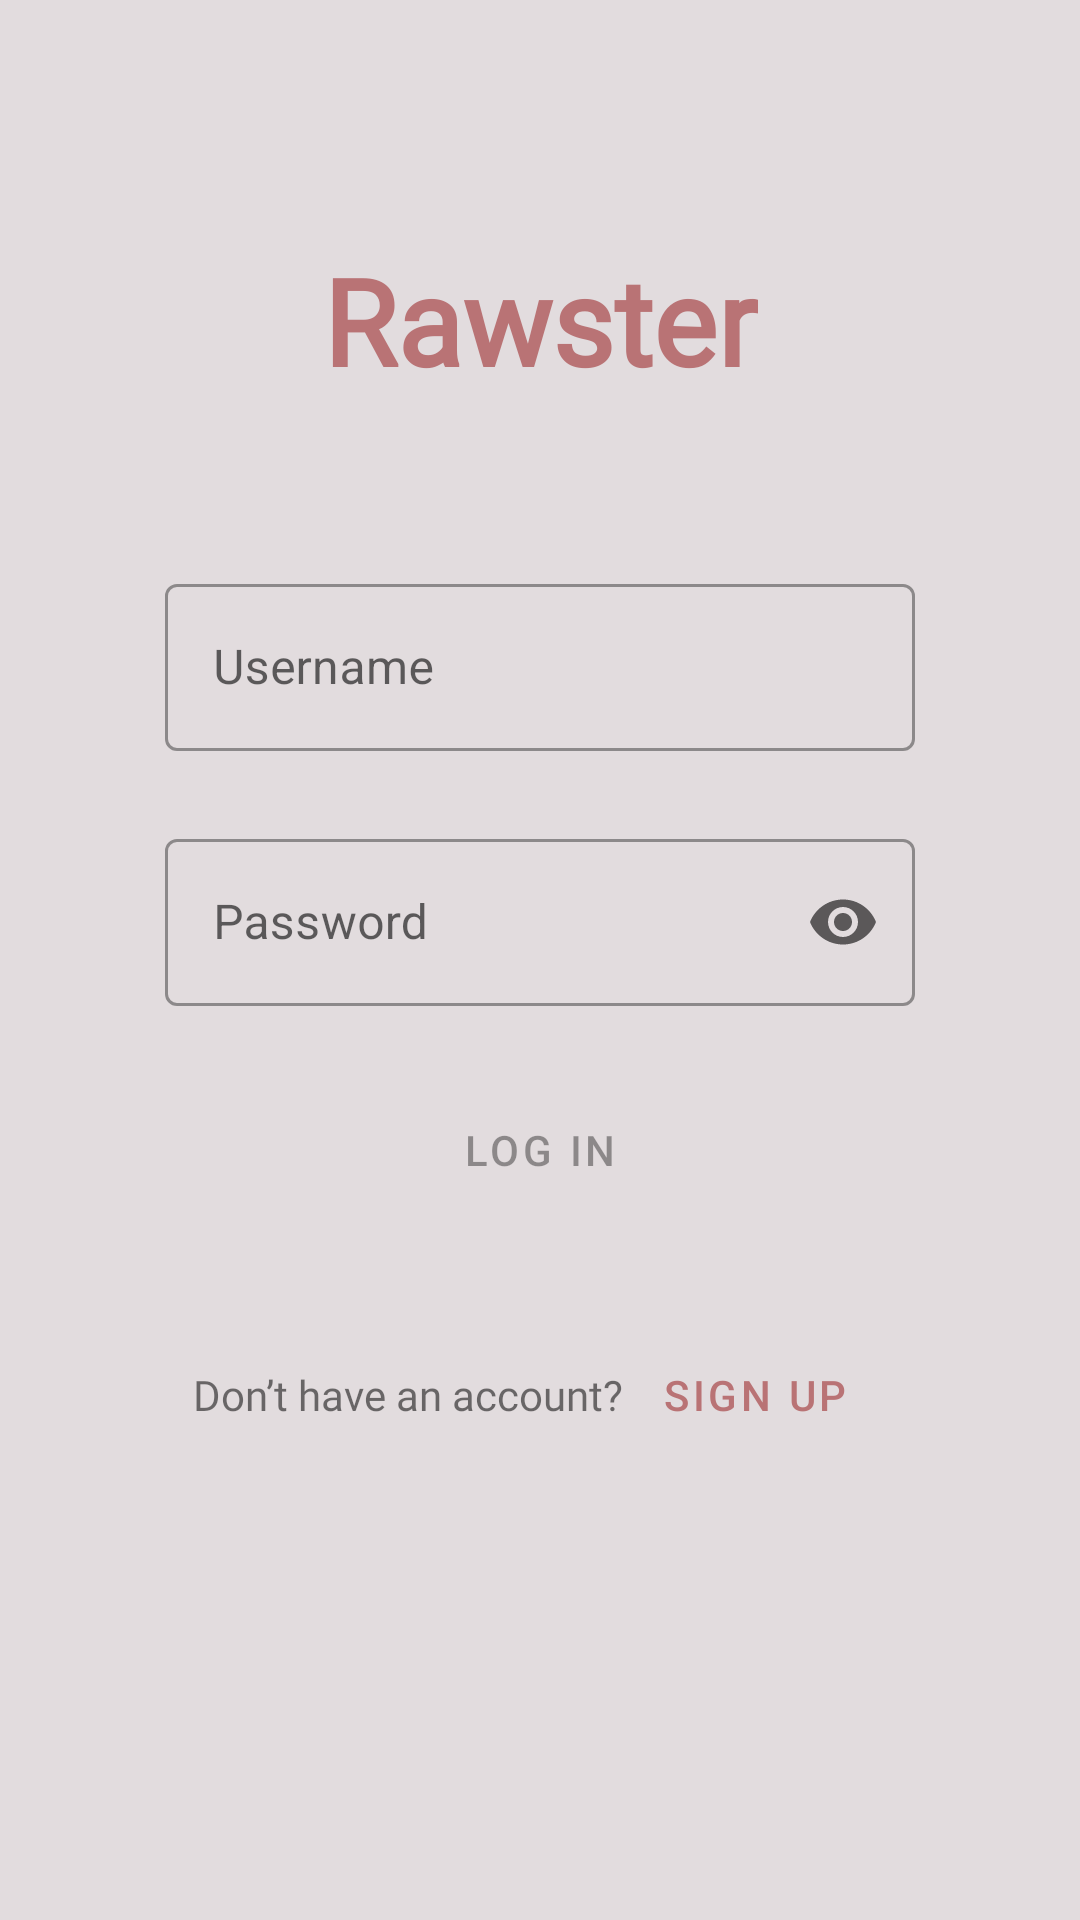

The Android layout XML behind this screen, and the referenced resources:
<!-- AndroidManifest.xml: application theme Theme.CS330Project -->
<!-- res/layout/activity_login.xml -->
<?xml version="1.0" encoding="utf-8"?>
<androidx.constraintlayout.widget.ConstraintLayout xmlns:android="http://schemas.android.com/apk/res/android"
    xmlns:app="http://schemas.android.com/apk/res-auto"
    android:layout_width="match_parent"
    android:layout_height="match_parent"
    android:background="@color/gainsboro" >

    <TextView
        android:id="@+id/brandName"
        android:layout_width="wrap_content"
        android:layout_height="wrap_content"
        android:layout_marginTop="80dp"
        android:fontFamily="@font/grand_hotel"
        android:text="@string/brandName"
        android:textColor="@color/old_rose"
        android:textSize="40sp"
        android:textStyle="bold"
        app:layout_constraintEnd_toEndOf="parent"
        app:layout_constraintStart_toStartOf="parent"
        app:layout_constraintTop_toTopOf="parent" />

    <com.google.android.material.textfield.TextInputLayout
        android:id="@+id/usernameInput"
        style="@style/Widget.MaterialComponents.TextInputLayout.OutlinedBox"
        android:layout_width="250dp"
        android:layout_height="wrap_content"
        android:layout_marginTop="56dp"
        android:hint="@string/usernameLabel"
        app:layout_constraintLeft_toLeftOf="parent"
        app:layout_constraintRight_toRightOf="parent"
        app:layout_constraintTop_toBottomOf="@+id/brandName">

        <com.google.android.material.textfield.TextInputEditText
            android:id="@+id/username"
            android:layout_width="match_parent"
            android:layout_height="wrap_content" />

    </com.google.android.material.textfield.TextInputLayout>

    <com.google.android.material.textfield.TextInputLayout
        android:id="@+id/passwordInput"
        style="@style/Widget.MaterialComponents.TextInputLayout.OutlinedBox"
        android:layout_width="250dp"
        android:layout_height="wrap_content"
        android:layout_marginTop="24dp"
        android:hint="@string/passwordLabel"
        app:endIconMode="password_toggle"
        app:layout_constraintLeft_toLeftOf="parent"
        app:layout_constraintRight_toRightOf="parent"
        app:layout_constraintTop_toBottomOf="@+id/usernameInput">

        <com.google.android.material.textfield.TextInputEditText
            android:id="@+id/password"
            android:layout_width="match_parent"
            android:layout_height="wrap_content"
            android:inputType="textPassword" />

    </com.google.android.material.textfield.TextInputLayout>

    <Button
        android:id="@+id/logInButton"
        style="@style/Widget.MaterialComponents.Button.UnelevatedButton"
        android:layout_width="250dp"
        android:layout_height="wrap_content"
        android:layout_marginTop="24dp"
        android:text="@string/logInButton"
        android:onClick="onLogInClick"
        android:enabled="false"
        app:layout_constraintEnd_toEndOf="parent"
        app:layout_constraintStart_toStartOf="parent"
        app:layout_constraintTop_toBottomOf="@+id/passwordInput" />

    <TextView
        android:id="@+id/signUpText"
        android:layout_width="wrap_content"
        android:layout_height="wrap_content"
        android:layout_marginTop="48dp"
        android:fontFamily="@font/raleway"
        android:text="@string/signUpQuestion"
        app:layout_constraintEnd_toStartOf="@+id/signUpButton"
        app:layout_constraintHorizontal_chainStyle="packed"
        app:layout_constraintStart_toStartOf="parent"
        app:layout_constraintTop_toBottomOf="@+id/logInButton" />

    <Button
        android:id="@+id/signUpButton"
        style="@style/Widget.MaterialComponents.Button.TextButton"
        android:layout_width="wrap_content"
        android:layout_height="wrap_content"
        android:text="@string/signUpButton"
        android:onClick="onGoToSignUpClick"
        app:layout_constraintBaseline_toBaselineOf="@+id/signUpText"
        app:layout_constraintEnd_toEndOf="parent"
        app:layout_constraintStart_toEndOf="@+id/signUpText" />

</androidx.constraintlayout.widget.ConstraintLayout>
<!-- resources referenced by this layout -->
<resources>
  <color name="gainsboro">#E2DCDE</color>
  <color name="old_rose">#B97375</color>
  <string name="brandName">Rawster</string>
  <string name="logInButton">Log In</string>
  <string name="passwordLabel">Password</string>
  <string name="signUpButton">Sign Up</string>
  <string name="signUpQuestion">Don’t have an account?</string>
  <string name="usernameLabel">Username</string>
  <style name="Theme.CS330Project" parent="Theme.MaterialComponents.Light.NoActionBar">
          
          <item name="colorPrimary">@color/old_rose</item>
          <item name="colorPrimaryVariant">@color/raisin_black</item>
          <item name="colorOnPrimary">@color/gainsboro</item>
          
          <item name="colorSecondary">@color/old_rose</item>
          <item name="colorSecondaryVariant">@color/cinereous</item>
          <item name="colorOnSecondary">@color/gainsboro</item>
          
          <item name="android:statusBarColor" tools:targetApi="l">?attr/colorPrimaryVariant</item>
          
      </style>
  <color name="raisin_black">#2D2D34</color>
  <color name="cinereous">#A1867F</color>
</resources>
